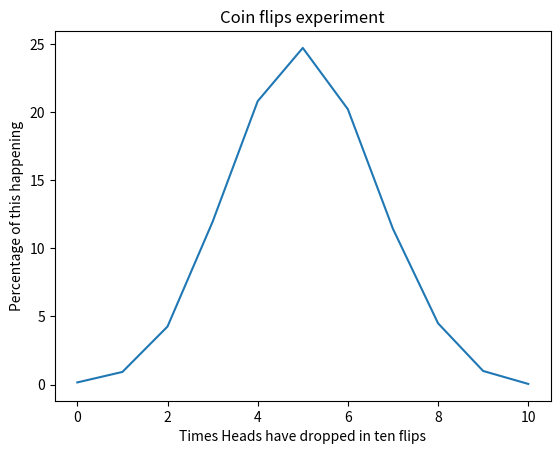

Python code for this plot:
import matplotlib.pyplot as plt
import numpy as np
import random


def flip_once() -> bool:
    """
        Chooses randomly True or False
        True means heads, Fals, not heads
    """
    return random.choice([True, False])


def flip_coin() -> dict:
    amount_of_tens = 10_000

    results = {
        0: 0,
        1: 0,
        2: 0,
        3: 0,
        4: 0,
        5: 0,
        6: 0,
        7: 0,
        8: 0,
        9: 0,
        10: 0,
    }

    for _ in range(amount_of_tens):
        heads = 0
        for __ in range(10):
            if flip_once():
                heads += 1
        results[heads] += 1

    for result, amount in results.items():
        results[result] = round(amount / amount_of_tens * 100, 2)

    return results


results = flip_coin()


def draw_line() -> None:
    x_points = np.array(list(results.keys()))
    y_points = np.array(list(results.values()))

    plt.plot(x_points, y_points)

    plt.title("Coin flips experiment")
    plt.xlabel("Times Heads have dropped in ten flips")
    plt.ylabel("Percentage of this happening")

    plt.show()


draw_line()
